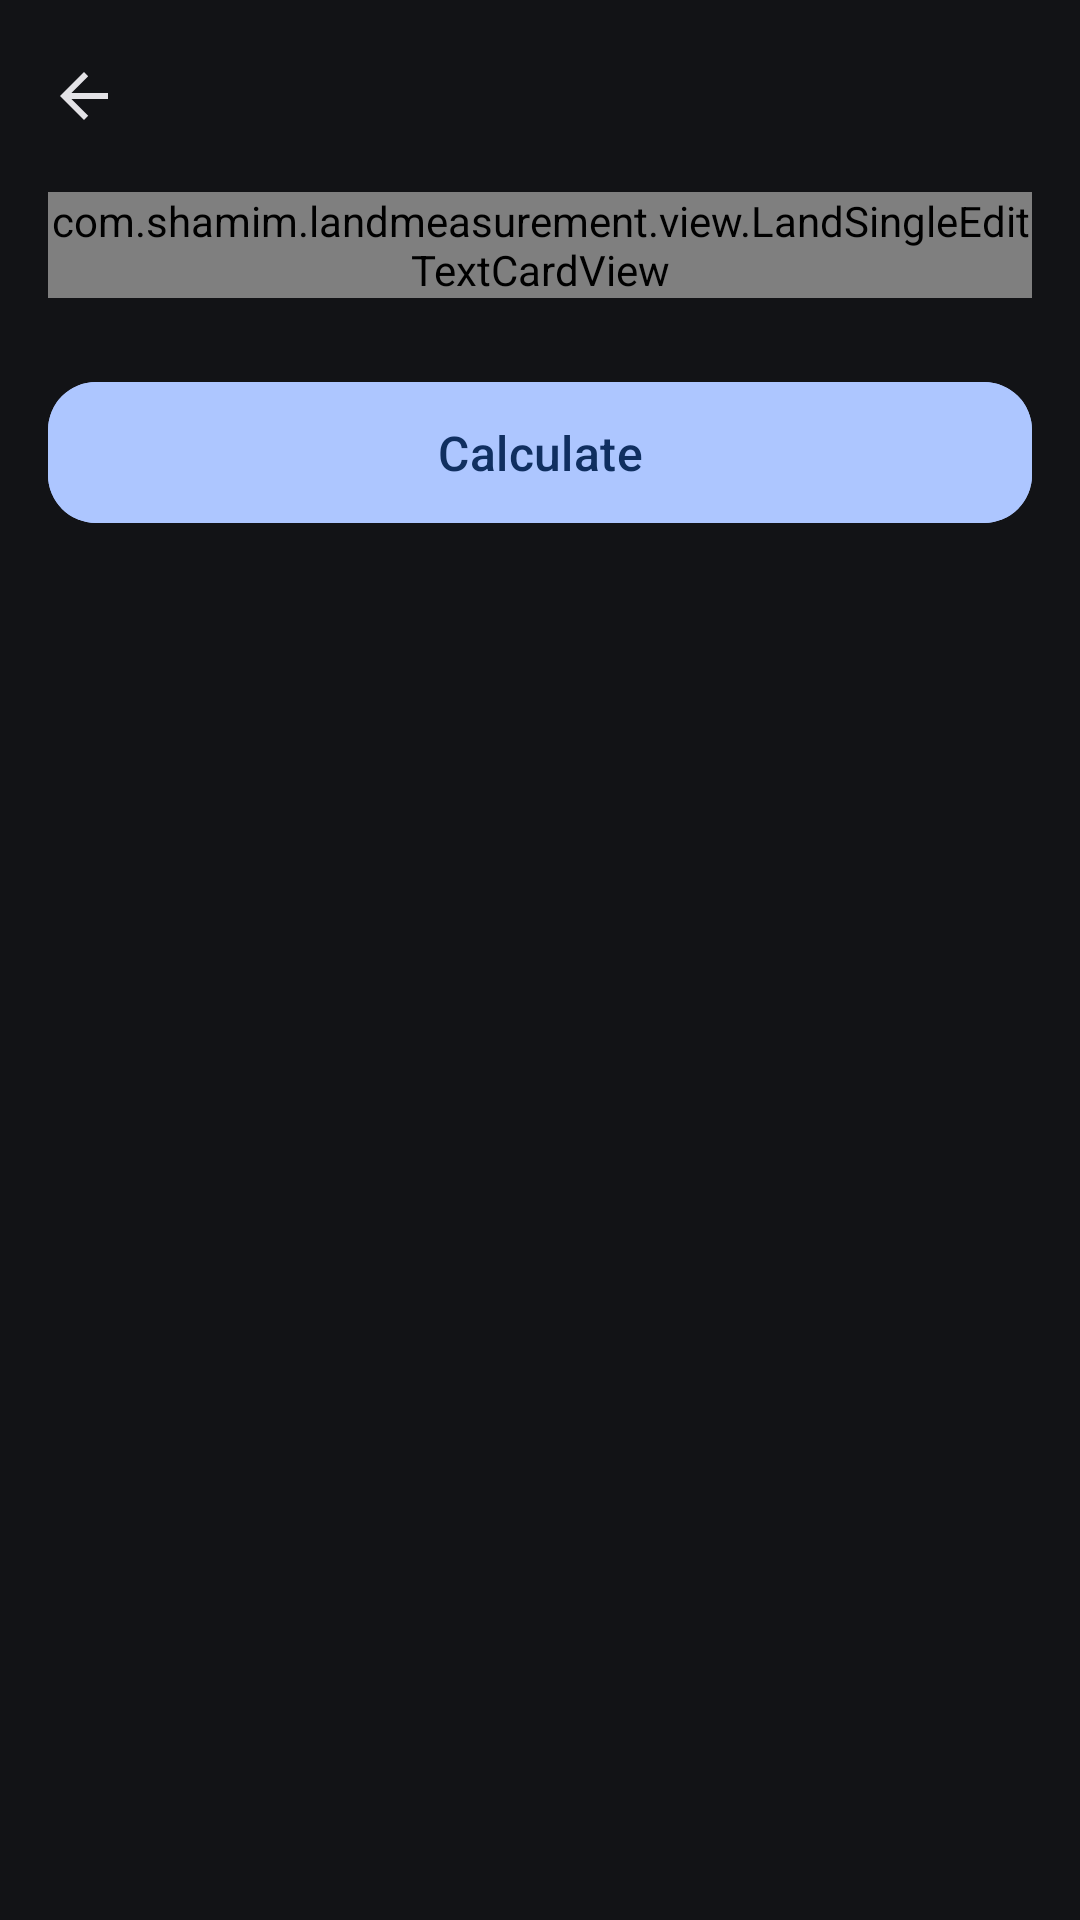

Produce the Android XML layout that renders to this screen, including the resource entries it uses.
<!-- AndroidManifest.xml: application theme AppThemeDark -->
<!-- res/layout/activity_circular_land.xml -->
<?xml version="1.0" encoding="utf-8" ?>
<LinearLayout
	xmlns:android="http://schemas.android.com/apk/res/android"
	xmlns:app="http://schemas.android.com/apk/res-auto"
	android:orientation="vertical" android:layout_width="match_parent"
	android:layout_height="match_parent">

	<com.google.android.material.appbar.AppBarLayout
		android:layout_width="match_parent"
		android:layout_height="wrap_content">

		<com.google.android.material.appbar.MaterialToolbar
			android:id="@+id/toolbar" android:layout_width="match_parent"
			android:layout_height="?attr/actionBarSize"
			android:background="?attr/colorSurface"
			app:titleTextColor="?attr/colorOnSurface"
			app:navigationIcon="?attr/homeAsUpIndicator"
			app:navigationIconTint="?attr/colorOnSurface" />

	</com.google.android.material.appbar.AppBarLayout>

	<ScrollView android:id="@+id/scroll_view"
		android:layout_width="match_parent" android:layout_height="0dp"
		android:layout_weight="1" android:fillViewport="true">

		<LinearLayout android:layout_height="wrap_content"
			android:layout_width="match_parent"
			android:gravity="center_horizontal" android:orientation="vertical"
			android:paddingHorizontal="16dp">

			<com.shamim.landmeasurement.view.LandSingleEditTextCardView
				android:id="@+id/radius_input" android:layout_width="match_parent"
				android:layout_height="wrap_content" />

			<include android:id="@+id/result_section"
				layout="@layout/land_result_section"
				android:layout_width="match_parent"
				android:layout_height="wrap_content" />

		</LinearLayout>

	</ScrollView>
</LinearLayout>
<!-- res/layout/land_result_section.xml (included above) -->
<?xml version="1.0" encoding="utf-8" ?>
<LinearLayout
	xmlns:android="http://schemas.android.com/apk/res/android"
	xmlns:app="http://schemas.android.com/apk/res-auto"
	android:layout_width="match_parent"
	android:layout_height="wrap_content" android:orientation="vertical">

	<Space android:layout_width="match_parent"
		android:layout_height="24dp" />

	<com.google.android.material.button.MaterialButton
		android:id="@+id/btn_calculate" android:layout_width="match_parent"
		android:layout_height="55dp" android:text="@string/result_section_btn"
		android:textAppearance="?attr/textAppearanceTitleMedium"
		app:backgroundTint="?attr/colorPrimary" app:cornerRadius="16dp"
		app:elevation="6dp" app:iconTint="?attr/colorOnPrimary" />

	<Space android:layout_width="match_parent"
		android:layout_height="24dp" />

	<com.google.android.material.card.MaterialCardView
		android:id="@+id/card_result" android:layout_width="match_parent"
		android:layout_height="wrap_content" android:visibility="gone"
		app:cardBackgroundColor="?attr/colorSurfaceVariant"
		app:cardCornerRadius="28dp" app:cardElevation="3dp">

		<LinearLayout android:layout_width="match_parent"
			android:layout_height="wrap_content"
			android:gravity="center_horizontal" android:orientation="vertical"
			android:paddingHorizontal="20dp" android:paddingVertical="24dp">

			<com.google.android.material.textview.MaterialTextView
				android:layout_width="wrap_content"
				android:layout_height="wrap_content"
				android:text="@string/card_conversion_hind"
				android:textAppearance="?attr/textAppearanceTitleLarge"
				android:letterSpacing="0.03" android:textAllCaps="false"
				android:textColor="?attr/colorPrimary" android:textStyle="bold" />

			<Space android:layout_width="match_parent"
				android:layout_height="8dp" />

			<com.google.android.material.textview.MaterialTextView
				android:layout_width="wrap_content"
				android:layout_height="wrap_content"
				android:text="@string/result_item_international"
				android:textAppearance="?attr/textAppearanceTitleMedium"
				android:textColor="?attr/colorPrimary" android:textStyle="bold" />

			<com.google.android.material.card.MaterialCardView
				android:layout_width="match_parent"
				android:layout_height="wrap_content" android:layout_marginTop="8dp"
				app:cardBackgroundColor="?attr/colorSurface"
				app:cardCornerRadius="16dp">

				<LinearLayout
					android:id="@+id/container_international_units"
					android:layout_width="match_parent"
					android:layout_height="wrap_content" android:orientation="vertical"
					android:padding="16dp" />

			</com.google.android.material.card.MaterialCardView>

			<com.google.android.material.divider.MaterialDivider
				android:layout_width="match_parent" android:layout_height="1.5dp"
				android:layout_marginTop="8dp" android:layout_marginBottom="8dp"
				app:dividerColor="?attr/colorOutline" />

			<com.google.android.material.textview.MaterialTextView
				android:layout_width="wrap_content"
				android:layout_height="wrap_content"
				android:text="@string/result_item_regional_standard"
				android:textAppearance="?attr/textAppearanceTitleMedium"
				android:textColor="?attr/colorPrimary" android:textStyle="bold" />

			<com.google.android.material.card.MaterialCardView
				android:layout_width="match_parent"
				android:layout_height="wrap_content" android:layout_marginTop="8dp"
				app:cardBackgroundColor="?attr/colorSurface"
				app:cardCornerRadius="16dp">

				<LinearLayout
					android:id="@+id/container_regional_standard_units"
					android:layout_width="match_parent"
					android:layout_height="wrap_content" android:orientation="vertical"
					android:padding="16dp" />

			</com.google.android.material.card.MaterialCardView>

			<com.google.android.material.divider.MaterialDivider
				android:layout_width="match_parent" android:layout_height="1.5dp"
				android:layout_marginTop="8dp" android:layout_marginBottom="8dp"
				app:dividerColor="?attr/colorOutline" />

			<com.google.android.material.textview.MaterialTextView
				android:layout_width="wrap_content"
				android:layout_height="wrap_content"
				android:text="@string/result_item_regional_localized"
				android:textAppearance="?attr/textAppearanceTitleMedium"
				android:textColor="?attr/colorPrimary" android:textStyle="bold" />

			<com.google.android.material.card.MaterialCardView
				android:layout_width="match_parent"
				android:layout_height="wrap_content" android:layout_marginTop="8dp"
				app:cardBackgroundColor="?attr/colorSurface"
				app:cardCornerRadius="16dp">

				<LinearLayout
					android:id="@+id/container_regional_localized_units"
					android:layout_width="match_parent"
					android:layout_height="wrap_content" android:orientation="vertical"
					android:padding="16dp" />

			</com.google.android.material.card.MaterialCardView>

			<com.google.android.material.button.MaterialButton
				android:id="@+id/btn_share" android:layout_width="match_parent"
				android:layout_height="54dp" android:layout_marginTop="8dp"
				android:text="@string/share_result" app:icon="@drawable/share_24px"
				app:iconGravity="textStart" app:iconPadding="12dp"
				app:iconTint="?attr/colorOnPrimary"
				app:backgroundTint="?attr/colorPrimary" app:cornerRadius="16dp"
				app:elevation="4dp" style="@style/Widget.Material3.Button" />

		</LinearLayout>

	</com.google.android.material.card.MaterialCardView>

</LinearLayout>
<!-- resources referenced by this layout -->
<resources>
  <string name="card_conversion_hind">Measurement Results</string>
  <string name="result_item_international">International Units</string>
  <string name="result_item_regional_localized">Regional
  		(Localized) Units</string>
  <string name="result_item_regional_standard">Regional (Standard) Units</string>
  <string name="result_section_btn">Calculate</string>
  <string name="share_result">Share Result</string>
  <style name="AppThemeDark" parent="Theme.Material3.DynamicColors.Dark.NoActionBar">
  
  	</style>
</resources>
